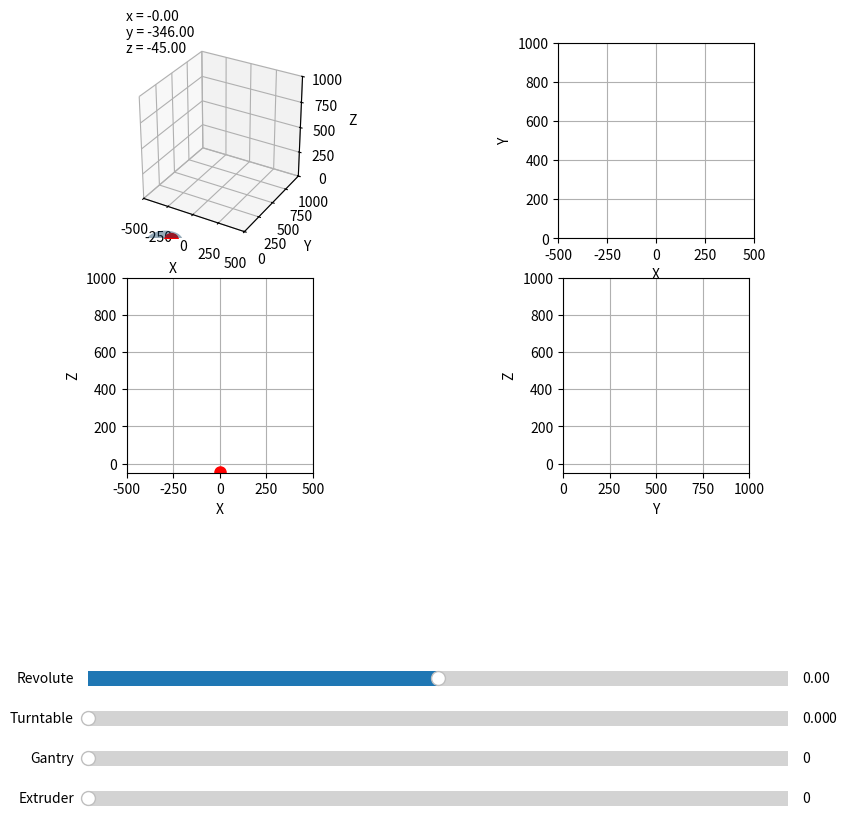

Recreate this plot in Python.
import numpy as np
import matplotlib.pyplot as plt
from matplotlib.widgets import Slider

# -----------------------------
# Initial values
# -----------------------------
d = -446
ty = 100
tz = -45
theta_b0 = 0
theta_c0 = 0
zt0 = 0
yt0 = 0

# -----------------------------
# Kinematics function
# -----------------------------
def compute_xyz(d, ty, tz, theta_b, theta_c, zt, yt):

    x = -np.sin(theta_c)*(ty*np.cos(theta_b) - tz*np.sin(theta_b) + yt)
    y = np.cos(theta_c)*(ty*np.cos(theta_b) - tz*np.sin(theta_b) + yt) + d
    z = zt + tz*np.cos(theta_b) + ty*np.sin(theta_b)

    return x, y, z

# Initial point
x0, y0, z0 = compute_xyz(d, ty, tz, theta_b0, theta_c0, zt0, yt0)

# -----------------------------
# Figure + 3D plot
# -----------------------------
fig = plt.figure(figsize=(10, 10))

ax3d = fig.add_subplot(221, projection='3d')
ax_xy = fig.add_subplot(222)
ax_xz = fig.add_subplot(223)
ax_yz = fig.add_subplot(224)
plt.subplots_adjust(left=0.1, bottom=0.45)

p3d = ax3d.scatter(x0, y0, z0, c='red', s=100)

p_xy, = ax_xy.plot(x0, y0, 'ro', markersize=8)
p_xz, = ax_xz.plot(x0, z0, 'ro', markersize=8)
p_yz, = ax_yz.plot(y0, z0, 'ro', markersize=8)
coord_text = ax3d.text2D(
    0.02, 0.95,
    f"x = {x0:.2f}\ny = {y0:.2f}\nz = {z0:.2f}",
    transform=ax3d.transAxes
)

ax3d.set_xlabel('X')
ax3d.set_ylabel('Y')
ax3d.set_zlabel('Z')
ax3d.set_xlim(-500, 500)
ax3d.set_ylim(0, 1000)
ax3d.set_zlim(0, 1000)
ax3d.set_box_aspect([1, 1, 1])

# XY View
ax_xy.set_xlabel('X')
ax_xy.set_ylabel('Y')
ax_xy.set_xlim(-500, 500)
ax_xy.set_ylim(0, 1000)
ax_xy.grid(True)
ax_xy.set_aspect('equal', adjustable='box')

# XZ View
ax_xz.set_xlabel('X')
ax_xz.set_ylabel('Z')
ax_xz.set_xlim(-500, 500)
ax_xz.set_ylim(-50, 1000)
ax_xz.grid(True)
ax_xz.set_aspect('equal', adjustable='box')

# YZ View
ax_yz.set_xlabel('Y')
ax_yz.set_ylabel('Z')
ax_yz.set_xlim(0, 1000)
ax_yz.set_ylim(-50, 1000)
ax_yz.grid(True)
ax_yz.set_aspect('equal', adjustable='box')

# -----------------------------
# Slider axes
# -----------------------------
ax_theta_b = plt.axes([0.15, 0.23, 0.7, 0.03])
ax_theta_c = plt.axes([0.15, 0.19, 0.7, 0.03])
ax_zt      = plt.axes([0.15, 0.15, 0.7, 0.03])
ax_yt      = plt.axes([0.15, 0.11, 0.7, 0.03])

# -----------------------------
# Sliders
# Angles are in radians here
# -----------------------------
s_theta_b = Slider(ax_theta_b, 'Revolute', -np.pi/2, np.pi/2, valinit=theta_b0)
s_theta_c = Slider(ax_theta_c, 'Turntable', 0, 2*np.pi, valinit=theta_c0)  # avoid tan blowing up near pi/2
s_zt = Slider(ax_zt, 'Gantry', 0, 813, valinit=zt0)
s_yt = Slider(ax_yt, 'Extruder', 0, 680, valinit=yt0)

# -----------------------------
# Update function
# -----------------------------
def update(val):
    theta_b = s_theta_b.val
    theta_c = s_theta_c.val
    zt = s_zt.val
    yt = s_yt.val

    x, y, z = compute_xyz(d, ty, tz, theta_b, theta_c, zt, yt)

    # update scatter point
    # update 3D point
    p3d._offsets3d = ([x], [y], [z])

    # update 2D projections
    p_xy.set_data([x], [y])
    p_xz.set_data([x], [z])
    p_yz.set_data([y], [z])
    coord_text.set_text(
    f"x = {x:.2f}\ny = {y:.2f}\nz = {z:.2f}"
)

    fig.canvas.draw_idle()

# Connect sliders to update function
s_theta_b.on_changed(update)
s_theta_c.on_changed(update)
s_zt.on_changed(update)
s_yt.on_changed(update)

# Disc parameters
xc = 0
yc = d
zc = 0
R = 150

theta = np.linspace(0, 2*np.pi, 100)
r = np.linspace(0, R, 30)

Theta, Radius = np.meshgrid(theta, r)

Xdisc = xc + Radius * np.cos(Theta)
Ydisc = yc + Radius * np.sin(Theta)
Zdisc = np.full_like(Xdisc, zc)

ax3d.plot_surface(Xdisc, Ydisc, Zdisc, alpha=0.5)
theta = np.linspace(0, 2*np.pi, 200)

x_circle = xc + R * np.cos(theta)
y_circle = yc + R * np.sin(theta)

ax_xy.plot(x_circle, y_circle, 'b-')

plt.show()
